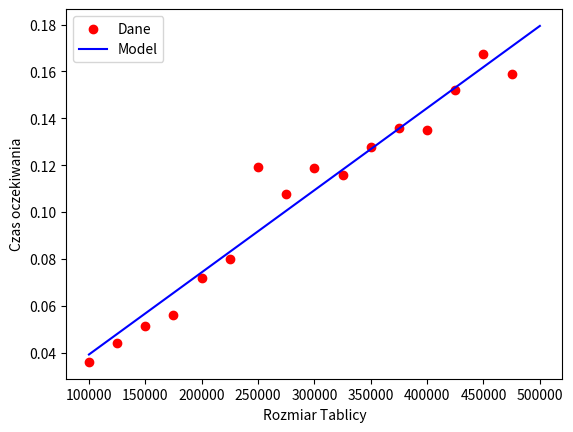

Write the Python code that produced this figure.
import random
import time
import matplotlib.pyplot as plt
from scipy.optimize import curve_fit
import numpy as np

def polynomialn2(n, x):
    start = time.time()
    result = 0
    coefficients = [random.randint(-10, 10) for i in range(n)]
    start = time.process_time()
    for i in range(n):
        ai = coefficients[i]
        xi = 1
        for j in range(0, i):
            xi *= x
        result += ai*xi
    end = time.time()
    t = end - start
    return result, t

def polynomialnlogn(n, x):
    result = 0
    coefficients = [random.randint(-10, 10) for i in range(n)]
    start = time.process_time()
    for i in range(n):
        ai = coefficients[i]
        result += ai*(x**i)
    end = time.process_time()
    t = end - start
    return result, t

print(polynomialn2(1000, 2))
print(polynomialnlogn(1000, 2))

def horner(n, x):
    coefficients = [random.randint(-10,10) for i in range(n+1)]
    result = 0
    start = time.process_time()
    for i in range(n, 1, -1):
        bracket = coefficients[n-1] + x*coefficients[n]
        result += bracket
    end = time.process_time()
    t = end - start
    return result, t  
print(horner(1000, 2))

#################################
def func(x,a, b):
    return a*x + b
x = []
y = []
for n in range (100000,500000,25000):
    start = time.process_time()
    horner(n, 2)
    end = time.process_time()
    t = end - start
    x.append(n)
    y.append(t)
    print("%d   %f"%(n,t))
x2 = np.arange(100000, 500000)
popt, pcov = curve_fit(func,x,y)

plt.scatter(x, y, c='r', label = 'Dane')
plt.plot(x2, func(x2, *popt), "b-", label="Model")
plt.xlabel("Rozmiar Tablicy")
plt.ylabel("Czas oczekiwania")
plt.legend()
plt.show()

#schemat hornera jest notacji O(n)